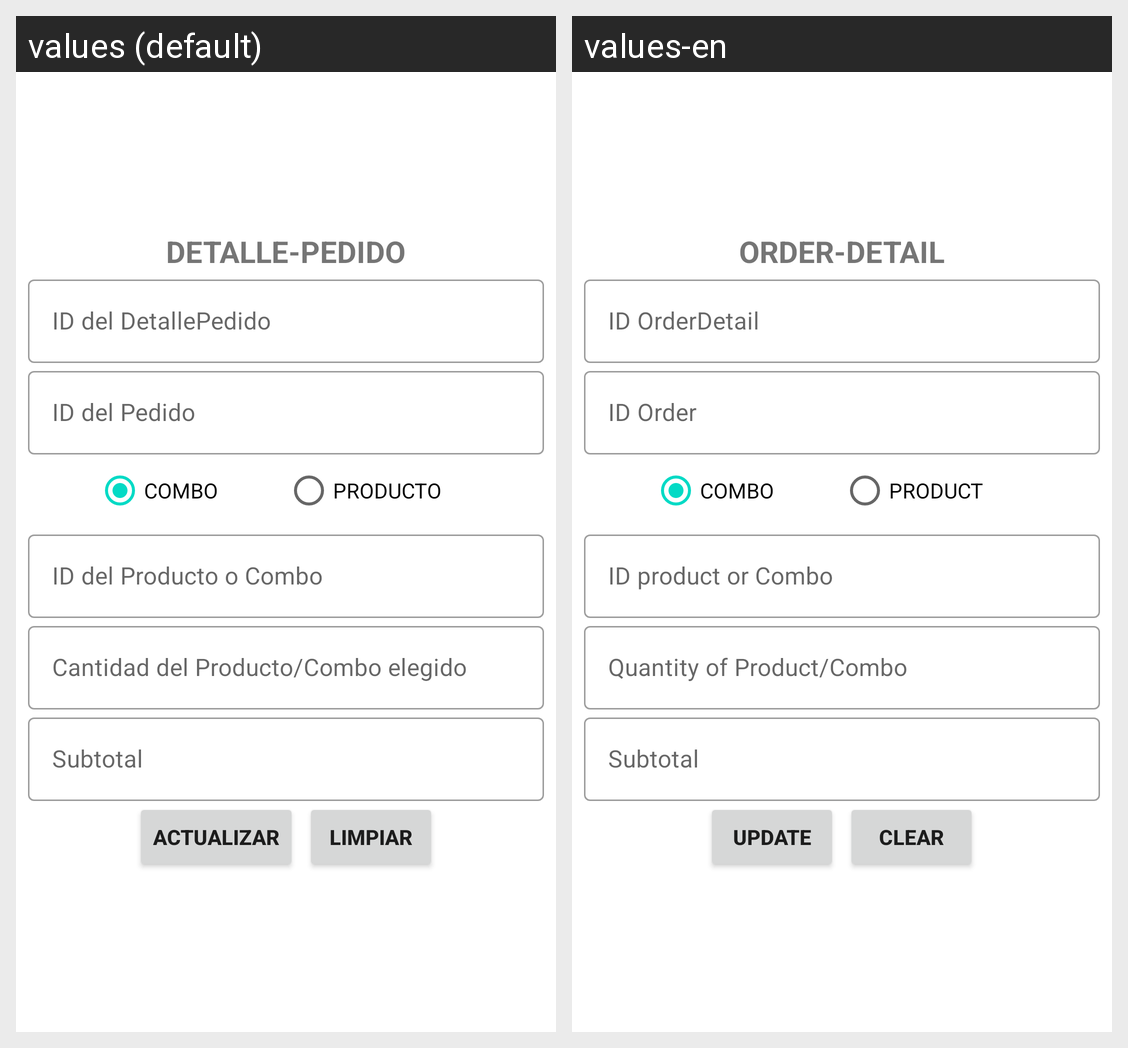

For this localized Android screen grid, give each drawn string resource with its value in every locale shown.
Android screen res/layout/activity_detalle_pedido_actualizar.xml rendered under 2 locales, left to right: values (default), values-en. Device: Nexus 5 (rendered at 1080×1920; each locale shown at half size, 540×960, under a caption strip naming it); theme Theme.CafetinesUES.
Strings drawn on this screen, with the default value and each locale's value (text and hints the layout hard-codes, and strings that could not be matched under every locale, appear in the picture but are not listed):

texto_detalle_pedido
  values: DETALLE-PEDIDO
  values-en: ORDER-DETAIL

id_detalle_pedido
  values: ID del DetallePedido
  values-en: ID OrderDetail

id_pedido
  values: ID del Pedido
  values-en: ID Order

texto_combo
  values: COMBO
  values-en: COMBO

texto_Producto
  values: PRODUCTO
  values-en: PRODUCT

id_ProductoOrCombo
  values: ID del Producto o Combo
  values-en: ID product or Combo

cantidad_detalle_pedido
  values: Cantidad del Producto/Combo elegido
  values-en: Quantity of Product/Combo

subtotal_detalle_pedido
  values: Subtotal
  values-en: Subtotal

actualizar
  values: Actualizar
  values-en: Update

limpiar
  values: Limpiar
  values-en: Clear
